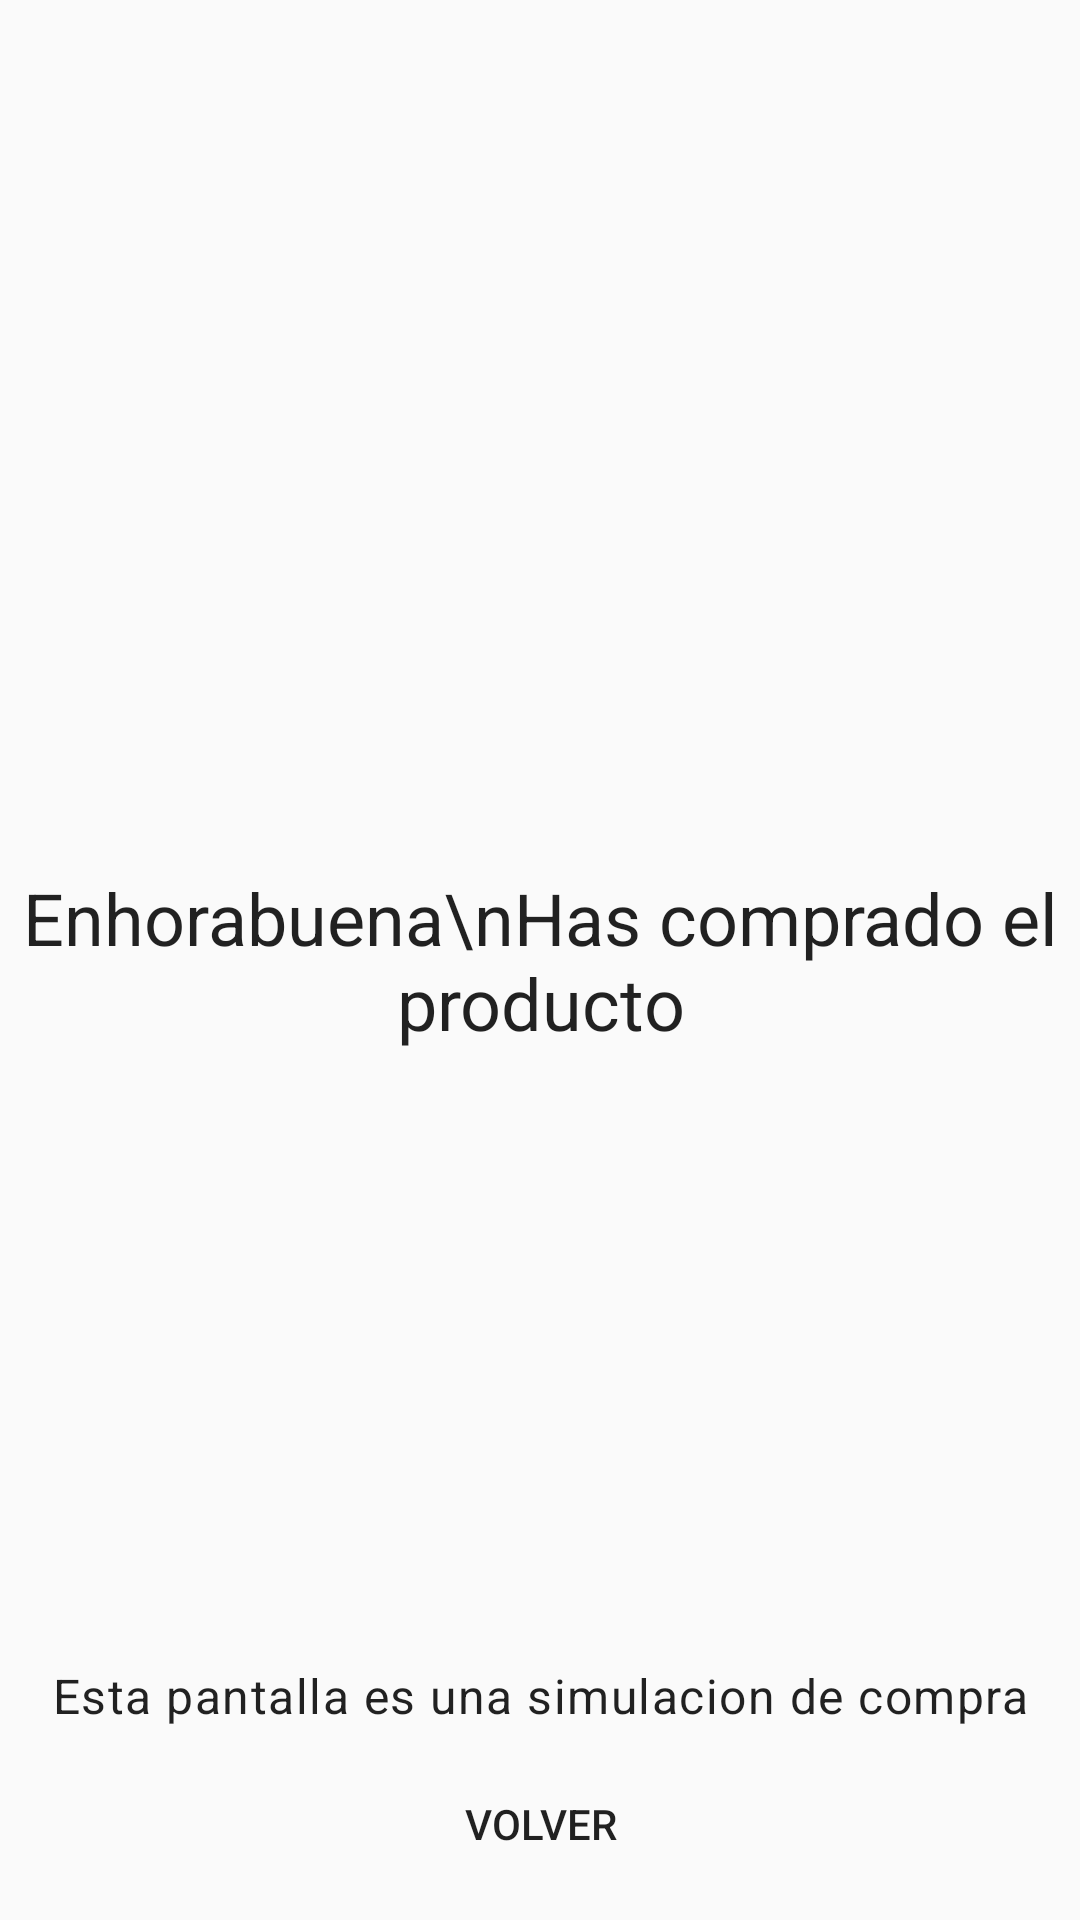

Reconstruct the res/layout file that produces this screen, plus the resources it refers to.
<!-- AndroidManifest.xml: application theme AppTheme -->
<!-- res/layout/activity_shop.xml -->
<?xml version="1.0" encoding="utf-8"?>
<androidx.constraintlayout.widget.ConstraintLayout xmlns:android="http://schemas.android.com/apk/res/android"
    xmlns:app="http://schemas.android.com/apk/res-auto"
    xmlns:tools="http://schemas.android.com/tools"
    android:layout_width="match_parent"
    android:layout_height="match_parent"
    android:background="@color/md_grey_300"
    tools:context=".ui.ShopActivity">

    <TextView
        android:id="@+id/tvCongratulation"
        android:layout_width="wrap_content"
        android:layout_height="wrap_content"
        android:text="Enhorabuena\nHas comprado el producto"
        android:textAlignment="center"
        android:textAppearance="@style/TextAppearance.MaterialComponents.Headline5"
        app:layout_constraintBottom_toBottomOf="parent"
        app:layout_constraintEnd_toEndOf="parent"
        app:layout_constraintStart_toStartOf="parent"
        app:layout_constraintTop_toTopOf="parent" />

    <TextView
        android:id="@+id/tvInfo"
        android:layout_width="wrap_content"
        android:layout_height="wrap_content"
        android:layout_marginStart="8dp"
        android:layout_marginEnd="8dp"
        android:layout_marginBottom="8dp"
        android:text="Esta pantalla es una simulacion de compra"
        android:textAlignment="center"
        android:textAppearance="@style/TextAppearance.MaterialComponents.Body1"
        app:layout_constraintBottom_toTopOf="@+id/btnBack"
        app:layout_constraintEnd_toEndOf="parent"
        app:layout_constraintStart_toStartOf="parent" />

    <Button
        android:id="@+id/btnBack"
        android:layout_width="0dp"
        android:layout_height="wrap_content"
        android:layout_marginStart="8dp"
        android:layout_marginEnd="8dp"
        android:layout_marginBottom="8dp"
        android:text="Volver"
        style="@style/ButtonSuccess"
        android:onClick="clickVolver"
        app:layout_constraintBottom_toBottomOf="parent"
        app:layout_constraintEnd_toEndOf="parent"
        app:layout_constraintStart_toStartOf="parent" />
</androidx.constraintlayout.widget.ConstraintLayout>
<!-- resources referenced by this layout -->
<resources>
  <style name="ButtonSuccess">
          <item name="android:background">@color/md_amber_900</item>
          <item name="android:textColor">@color/md_white_1000</item>
      </style>
  <style name="AppTheme" parent="Theme.AppCompat.Light.DarkActionBar">
          
          <item name="colorPrimary">@color/md_green_700</item>
          <item name="colorPrimaryDark">@color/md_green_900</item>
          <item name="colorAccent">@color/md_amber_900</item>
      </style>
</resources>
